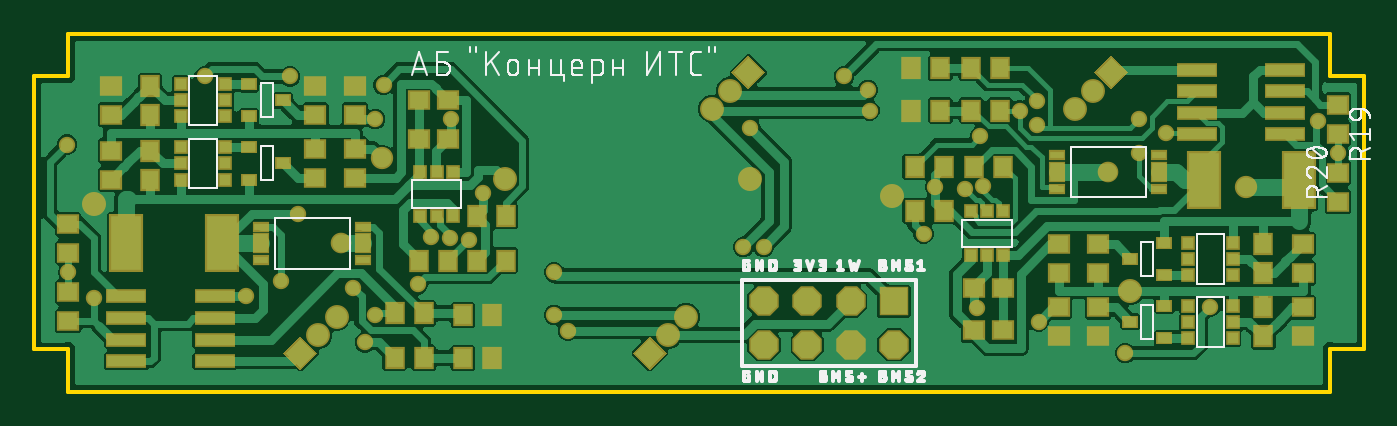
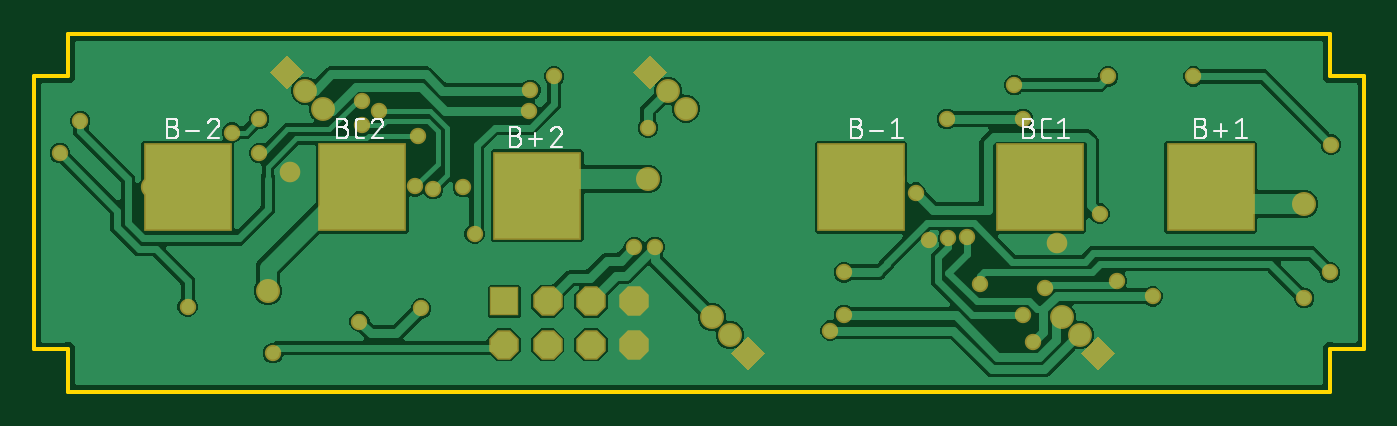
Circuit board: 9 layer files. Board 78.0 x 21.0 mm.
- bottom_copper: copper_bottom.gbr (80166 bytes)
- top_copper: copper_top.gbr (124552 bytes)
- outline: profile.gbr (367 bytes)
- bottom_silk: silkscreen_bottom.gbr (30385 bytes)
- top_silk: silkscreen_top.gbr (52645 bytes)
- bottom_mask: soldermask_bottom.gbr (2282 bytes)
- top_mask: soldermask_top.gbr (5340 bytes)
- paste: solderpaste_bottom.gbr (294 bytes)
- paste: solderpaste_top.gbr (3357 bytes)

=== bottom_copper: copper_bottom.gbr (80166 bytes, source omitted) ===
=== top_copper: copper_top.gbr (124552 bytes, source omitted) ===
=== outline: profile.gbr ===
G04 EAGLE Gerber RS-274X export*
G75*
%MOMM*%
%FSLAX34Y34*%
%LPD*%
%IN*%
%IPPOS*%
%AMOC8*
5,1,8,0,0,1.08239X$1,22.5*%
G01*
%ADD10C,0.254000*%


D10*
X0Y25000D02*
X20000Y25000D01*
X20000Y0D01*
X760000Y0D01*
X760000Y25000D01*
X780000Y25000D01*
X780000Y185000D01*
X760000Y185000D01*
X760000Y210000D01*
X20000Y210000D01*
X20000Y185000D01*
X0Y185000D01*
X0Y25000D01*
M02*

=== bottom_silk: silkscreen_bottom.gbr (30385 bytes, source omitted) ===
=== top_silk: silkscreen_top.gbr (52645 bytes, source omitted) ===
=== bottom_mask: soldermask_bottom.gbr ===
G04 EAGLE Gerber RS-274X export*
G75*
%MOMM*%
%FSLAX34Y34*%
%LPD*%
%INSoldermask Bottom*%
%IPPOS*%
%AMOC8*
5,1,8,0,0,1.08239X$1,22.5*%
G01*
%ADD10R,5.203200X5.203200*%
%ADD11R,1.403200X1.403200*%
%ADD12C,1.403200*%
%ADD13R,1.727200X1.727200*%
%ADD14P,1.869504X8X202.500000*%
%ADD15C,0.959600*%
%ADD16C,1.409600*%
%ADD17C,1.309600*%
%ADD18C,1.209600*%


D10*
X90000Y120000D03*
X190000Y120000D03*
X295000Y120000D03*
D11*
G36*
X371035Y22673D02*
X361113Y12751D01*
X351191Y22673D01*
X361113Y32595D01*
X371035Y22673D01*
G37*
D12*
X371720Y33280D03*
X382327Y43887D03*
D11*
G36*
X621965Y187327D02*
X631887Y197249D01*
X641809Y187327D01*
X631887Y177405D01*
X621965Y187327D01*
G37*
D12*
X621280Y176720D03*
X610673Y166113D03*
D11*
G36*
X166035Y22673D02*
X156113Y12751D01*
X146191Y22673D01*
X156113Y32595D01*
X166035Y22673D01*
G37*
D12*
X166720Y33280D03*
X177327Y43887D03*
D11*
G36*
X408965Y187327D02*
X418887Y197249D01*
X428809Y187327D01*
X418887Y177405D01*
X408965Y187327D01*
G37*
D12*
X408280Y176720D03*
X397673Y166113D03*
D10*
X485000Y115000D03*
X587500Y120000D03*
X690000Y120000D03*
D13*
X504300Y53100D03*
D14*
X504300Y27700D03*
X478900Y53100D03*
X478900Y27700D03*
X453500Y53100D03*
X453500Y27700D03*
X428100Y53100D03*
X428100Y27700D03*
D15*
X489000Y177000D03*
X313000Y35859D03*
X428000Y85000D03*
X420000Y155000D03*
X490000Y165000D03*
X305000Y45000D03*
X416000Y85000D03*
D16*
X35000Y110000D03*
X503000Y115000D03*
X419911Y124911D03*
D17*
X203818Y137000D03*
D15*
X200000Y160000D03*
X244518Y160000D03*
X124000Y56000D03*
X194000Y29000D03*
X233000Y91000D03*
X244000Y90000D03*
X200000Y45000D03*
X589230Y41230D03*
X553000Y48982D03*
X664000Y152000D03*
X648000Y160000D03*
X588000Y156482D03*
X556518Y120518D03*
X546000Y119000D03*
X578000Y165000D03*
D16*
X643000Y59200D03*
D18*
X180000Y87000D03*
X630000Y129000D03*
D15*
X255000Y89000D03*
D16*
X276018Y125000D03*
D17*
X711000Y120000D03*
D15*
X305000Y70000D03*
X20000Y70000D03*
X765000Y140000D03*
X690000Y50000D03*
X640000Y22602D03*
X187236Y61105D03*
X145000Y65000D03*
X155000Y104518D03*
X263000Y116818D03*
X648000Y140000D03*
X588000Y170518D03*
X528500Y120000D03*
X205000Y180000D03*
X150000Y185000D03*
X100000Y185000D03*
X19318Y145000D03*
X35000Y55000D03*
X225000Y63000D03*
X753000Y159000D03*
X555000Y150000D03*
X475000Y185000D03*
X521674Y92674D03*
M02*

=== top_mask: soldermask_top.gbr ===
G04 EAGLE Gerber RS-274X export*
G75*
%MOMM*%
%FSLAX34Y34*%
%LPD*%
%INSoldermask Top*%
%IPPOS*%
%AMOC8*
5,1,8,0,0,1.08239X$1,22.5*%
G01*
%ADD10R,1.403200X1.403200*%
%ADD11C,1.403200*%
%ADD12R,0.803200X0.803200*%
%ADD13R,1.203200X1.303200*%
%ADD14R,1.303200X1.203200*%
%ADD15R,0.933200X0.763200*%
%ADD16R,2.003200X3.403200*%
%ADD17R,1.727200X1.727200*%
%ADD18P,1.869504X8X202.500000*%
%ADD19R,1.003200X0.603200*%
%ADD20R,1.003200X1.253200*%
%ADD21R,2.403200X0.803200*%
%ADD22C,0.959600*%
%ADD23C,1.409600*%
%ADD24C,1.309600*%
%ADD25C,1.209600*%


D10*
G36*
X371035Y22673D02*
X361113Y12751D01*
X351191Y22673D01*
X361113Y32595D01*
X371035Y22673D01*
G37*
D11*
X371720Y33280D03*
X382327Y43887D03*
D10*
G36*
X621965Y187327D02*
X631887Y197249D01*
X641809Y187327D01*
X631887Y177405D01*
X621965Y187327D01*
G37*
D11*
X621280Y176720D03*
X610673Y166113D03*
D10*
G36*
X166035Y22673D02*
X156113Y12751D01*
X146191Y22673D01*
X156113Y32595D01*
X166035Y22673D01*
G37*
D11*
X166720Y33280D03*
X177327Y43887D03*
D10*
G36*
X408965Y187327D02*
X418887Y197249D01*
X428809Y187327D01*
X418887Y177405D01*
X408965Y187327D01*
G37*
D11*
X408280Y176720D03*
X397673Y166113D03*
D12*
X226500Y103000D03*
X236000Y103000D03*
X245500Y103000D03*
X245500Y129000D03*
X236000Y129000D03*
X226500Y129000D03*
X86000Y180500D03*
X86000Y171000D03*
X86000Y161500D03*
X112000Y161500D03*
X112000Y171000D03*
X112000Y180500D03*
X86000Y143500D03*
X86000Y134000D03*
X86000Y124500D03*
X112000Y124500D03*
X112000Y134000D03*
X112000Y143500D03*
D13*
X242500Y77000D03*
X225500Y77000D03*
D14*
X188000Y162500D03*
X188000Y179500D03*
X188000Y125500D03*
X188000Y142500D03*
X165000Y162500D03*
X165000Y179500D03*
X165000Y125500D03*
X165000Y142500D03*
X45000Y162500D03*
X45000Y179500D03*
X45000Y124500D03*
X45000Y141500D03*
D15*
X146000Y171000D03*
X126000Y161500D03*
X126000Y180500D03*
X146000Y134000D03*
X126000Y124500D03*
X126000Y143500D03*
D14*
X242500Y148000D03*
X225500Y148000D03*
X242500Y171000D03*
X225500Y171000D03*
D13*
X68000Y179500D03*
X68000Y162500D03*
X68000Y141500D03*
X68000Y124500D03*
D16*
X110000Y87000D03*
X54000Y87000D03*
D12*
X568500Y106000D03*
X559000Y106000D03*
X549500Y106000D03*
X549500Y80000D03*
X559000Y80000D03*
X568500Y80000D03*
X703000Y31500D03*
X703000Y41000D03*
X703000Y50500D03*
X677000Y50500D03*
X677000Y41000D03*
X677000Y31500D03*
X703000Y68500D03*
X703000Y78000D03*
X703000Y87500D03*
X677000Y87500D03*
X677000Y78000D03*
X677000Y68500D03*
D13*
X551500Y132000D03*
X568500Y132000D03*
D14*
X601000Y49500D03*
X601000Y32500D03*
X601000Y86500D03*
X601000Y69500D03*
X624000Y49500D03*
X624000Y32500D03*
X624000Y86500D03*
X624000Y69500D03*
X744000Y49500D03*
X744000Y32500D03*
X744000Y86500D03*
X744000Y69500D03*
D15*
X643000Y41000D03*
X663000Y50500D03*
X663000Y31500D03*
X643000Y78000D03*
X663000Y87500D03*
X663000Y68500D03*
D14*
X551500Y61000D03*
X568500Y61000D03*
X551500Y36000D03*
X568500Y36000D03*
D13*
X721000Y32500D03*
X721000Y49500D03*
X721000Y69500D03*
X721000Y86500D03*
D16*
X686000Y124000D03*
X742000Y124000D03*
D17*
X504300Y53100D03*
D18*
X504300Y27700D03*
X478900Y53100D03*
X478900Y27700D03*
X453500Y53100D03*
X453500Y27700D03*
X428100Y53100D03*
X428100Y27700D03*
D13*
X259500Y103000D03*
X276500Y103000D03*
X259500Y77000D03*
X276500Y77000D03*
X533500Y132000D03*
X516500Y132000D03*
X533500Y106000D03*
X516500Y106000D03*
D19*
X193000Y77250D03*
X193000Y96750D03*
X133000Y96750D03*
X133000Y77250D03*
D20*
X133000Y87000D03*
X193000Y87000D03*
D19*
X600000Y138750D03*
X600000Y119250D03*
X660000Y119250D03*
X660000Y138750D03*
D20*
X660000Y129000D03*
X600000Y129000D03*
D21*
X54000Y43350D03*
X106000Y43350D03*
X54000Y56050D03*
X54000Y30650D03*
X54000Y17950D03*
X106000Y56050D03*
X106000Y30650D03*
X106000Y17950D03*
D13*
X228500Y46000D03*
X211500Y46000D03*
X228500Y20000D03*
X211500Y20000D03*
X268500Y20000D03*
X251500Y20000D03*
X251500Y45000D03*
X268500Y45000D03*
D21*
X734000Y163650D03*
X682000Y163650D03*
X734000Y150950D03*
X734000Y176350D03*
X734000Y189050D03*
X682000Y150950D03*
X682000Y176350D03*
X682000Y189050D03*
D13*
X549500Y165000D03*
X566500Y165000D03*
X549500Y190000D03*
X566500Y190000D03*
X514500Y190000D03*
X531500Y190000D03*
X531500Y165000D03*
X514500Y165000D03*
D14*
X20000Y41500D03*
X20000Y58500D03*
X20000Y98500D03*
X20000Y81500D03*
X765000Y168500D03*
X765000Y151500D03*
X765000Y111500D03*
X765000Y128500D03*
D22*
X489000Y177000D03*
X313000Y35859D03*
X428000Y85000D03*
X420000Y155000D03*
X490000Y165000D03*
X305000Y45000D03*
X416000Y85000D03*
D23*
X35000Y110000D03*
X503000Y115000D03*
X419911Y124911D03*
D24*
X203818Y137000D03*
D22*
X200000Y160000D03*
X244518Y160000D03*
X124000Y56000D03*
X194000Y29000D03*
X233000Y91000D03*
X244000Y90000D03*
X200000Y45000D03*
X589230Y41230D03*
X553000Y48982D03*
X664000Y152000D03*
X648000Y160000D03*
X588000Y156482D03*
X556518Y120518D03*
X546000Y119000D03*
X578000Y165000D03*
D23*
X643000Y59200D03*
D25*
X180000Y87000D03*
X630000Y129000D03*
D22*
X255000Y89000D03*
D23*
X276018Y125000D03*
D24*
X711000Y120000D03*
D22*
X305000Y70000D03*
X20000Y70000D03*
X765000Y140000D03*
X690000Y50000D03*
X640000Y22602D03*
X187236Y61105D03*
X145000Y65000D03*
X155000Y104518D03*
X263000Y116818D03*
X648000Y140000D03*
X588000Y170518D03*
X528500Y120000D03*
X205000Y180000D03*
X150000Y185000D03*
X100000Y185000D03*
X19318Y145000D03*
X35000Y55000D03*
X225000Y63000D03*
X753000Y159000D03*
X555000Y150000D03*
X475000Y185000D03*
X521674Y92674D03*
M02*

=== paste: solderpaste_bottom.gbr ===
G04 EAGLE Gerber RS-274X export*
G75*
%MOMM*%
%FSLAX34Y34*%
%LPD*%
%INSolderpaste Bottom*%
%IPPOS*%
%AMOC8*
5,1,8,0,0,1.08239X$1,22.5*%
G01*
%ADD10R,5.000000X5.000000*%


D10*
X90000Y120000D03*
X190000Y120000D03*
X295000Y120000D03*
X485000Y115000D03*
X587500Y120000D03*
X690000Y120000D03*
M02*

=== paste: solderpaste_top.gbr ===
G04 EAGLE Gerber RS-274X export*
G75*
%MOMM*%
%FSLAX34Y34*%
%LPD*%
%INSolderpaste Top*%
%IPPOS*%
%AMOC8*
5,1,8,0,0,1.08239X$1,22.5*%
G01*
%ADD10R,0.600000X0.600000*%
%ADD11R,1.000000X1.100000*%
%ADD12R,1.100000X1.000000*%
%ADD13R,0.730000X0.560000*%
%ADD14R,1.800000X3.200000*%
%ADD15R,0.800000X0.400000*%
%ADD16R,0.800000X1.050000*%
%ADD17R,2.200000X0.600000*%


D10*
X226500Y103000D03*
X236000Y103000D03*
X245500Y103000D03*
X245500Y129000D03*
X236000Y129000D03*
X226500Y129000D03*
X86000Y180500D03*
X86000Y171000D03*
X86000Y161500D03*
X112000Y161500D03*
X112000Y171000D03*
X112000Y180500D03*
X86000Y143500D03*
X86000Y134000D03*
X86000Y124500D03*
X112000Y124500D03*
X112000Y134000D03*
X112000Y143500D03*
D11*
X242500Y77000D03*
X225500Y77000D03*
D12*
X188000Y162500D03*
X188000Y179500D03*
X188000Y125500D03*
X188000Y142500D03*
X165000Y162500D03*
X165000Y179500D03*
X165000Y125500D03*
X165000Y142500D03*
X45000Y162500D03*
X45000Y179500D03*
X45000Y124500D03*
X45000Y141500D03*
D13*
X146000Y171000D03*
X126000Y161500D03*
X126000Y180500D03*
X146000Y134000D03*
X126000Y124500D03*
X126000Y143500D03*
D12*
X242500Y148000D03*
X225500Y148000D03*
X242500Y171000D03*
X225500Y171000D03*
D11*
X68000Y179500D03*
X68000Y162500D03*
X68000Y141500D03*
X68000Y124500D03*
D14*
X110000Y87000D03*
X54000Y87000D03*
D10*
X568500Y106000D03*
X559000Y106000D03*
X549500Y106000D03*
X549500Y80000D03*
X559000Y80000D03*
X568500Y80000D03*
X703000Y31500D03*
X703000Y41000D03*
X703000Y50500D03*
X677000Y50500D03*
X677000Y41000D03*
X677000Y31500D03*
X703000Y68500D03*
X703000Y78000D03*
X703000Y87500D03*
X677000Y87500D03*
X677000Y78000D03*
X677000Y68500D03*
D11*
X551500Y132000D03*
X568500Y132000D03*
D12*
X601000Y49500D03*
X601000Y32500D03*
X601000Y86500D03*
X601000Y69500D03*
X624000Y49500D03*
X624000Y32500D03*
X624000Y86500D03*
X624000Y69500D03*
X744000Y49500D03*
X744000Y32500D03*
X744000Y86500D03*
X744000Y69500D03*
D13*
X643000Y41000D03*
X663000Y50500D03*
X663000Y31500D03*
X643000Y78000D03*
X663000Y87500D03*
X663000Y68500D03*
D12*
X551500Y61000D03*
X568500Y61000D03*
X551500Y36000D03*
X568500Y36000D03*
D11*
X721000Y32500D03*
X721000Y49500D03*
X721000Y69500D03*
X721000Y86500D03*
D14*
X686000Y124000D03*
X742000Y124000D03*
D11*
X259500Y103000D03*
X276500Y103000D03*
X259500Y77000D03*
X276500Y77000D03*
X533500Y132000D03*
X516500Y132000D03*
X533500Y106000D03*
X516500Y106000D03*
D15*
X193000Y77250D03*
X193000Y96750D03*
X133000Y96750D03*
X133000Y77250D03*
D16*
X133000Y87000D03*
X193000Y87000D03*
D15*
X600000Y138750D03*
X600000Y119250D03*
X660000Y119250D03*
X660000Y138750D03*
D16*
X660000Y129000D03*
X600000Y129000D03*
D17*
X54000Y43350D03*
X106000Y43350D03*
X54000Y56050D03*
X54000Y30650D03*
X54000Y17950D03*
X106000Y56050D03*
X106000Y30650D03*
X106000Y17950D03*
D11*
X228500Y46000D03*
X211500Y46000D03*
X228500Y20000D03*
X211500Y20000D03*
X268500Y20000D03*
X251500Y20000D03*
X251500Y45000D03*
X268500Y45000D03*
D17*
X734000Y163650D03*
X682000Y163650D03*
X734000Y150950D03*
X734000Y176350D03*
X734000Y189050D03*
X682000Y150950D03*
X682000Y176350D03*
X682000Y189050D03*
D11*
X549500Y165000D03*
X566500Y165000D03*
X549500Y190000D03*
X566500Y190000D03*
X514500Y190000D03*
X531500Y190000D03*
X531500Y165000D03*
X514500Y165000D03*
D12*
X20000Y41500D03*
X20000Y58500D03*
X20000Y98500D03*
X20000Y81500D03*
X765000Y168500D03*
X765000Y151500D03*
X765000Y111500D03*
X765000Y128500D03*
M02*
